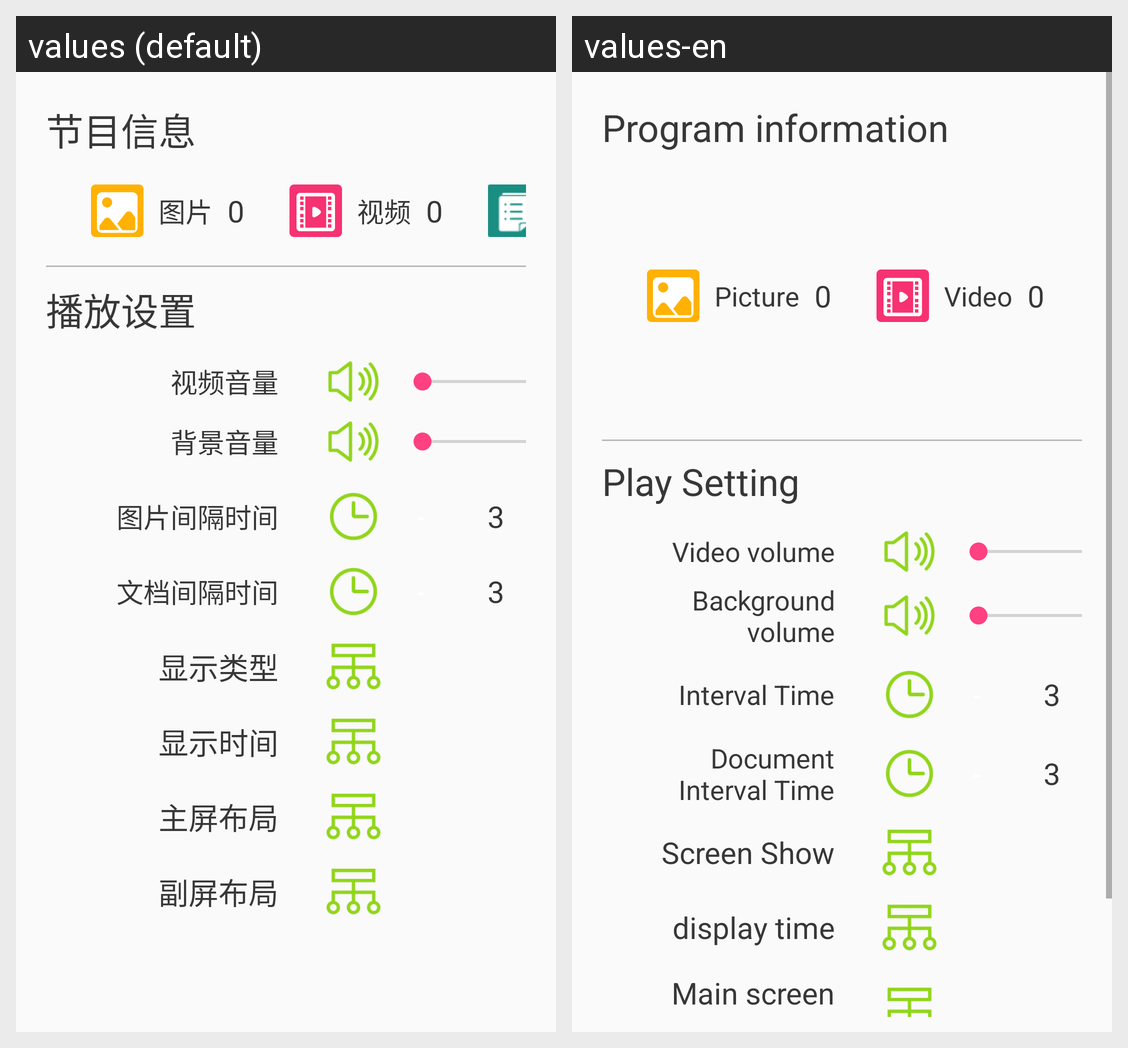

This grid shows one Android layout under two languages. Give, for every string resource on the screen, its name, the default text and each shown locale's text.
Android screen res/layout/fragment_single_work_setting.xml rendered under 2 locales, left to right: values (default), values-en. Device: Nexus 5 (rendered at 1080×1920; each locale shown at half size, 540×960, under a caption strip naming it); theme AppTheme.
Strings drawn on this screen, with the default value and each locale's value (text and hints the layout hard-codes, and strings that could not be matched under every locale, appear in the picture but are not listed):

program_info
  values: 节目信息
  values-en: Program information

pic
  values: 图片
  values-en: Picture

video
  values: 视频
  values-en: Video

play_set
  values: 播放设置
  values-en: Play Setting

videovoice_num
  values: 视频音量
  values-en: Video volume

videoback_num
  values: 背景音量
  values-en: Background volume

pic_distance
  values: 图片间隔时间
  values-en: Interval Time

wps_distance
  values: 文档间隔时间
  values-en: Document Interval Time

screen_show
  values: 显示类型
  values-en: Screen Show

show_time
  values: 显示时间
  values-en: display time

layout_chooice
  values: 主屏布局
  values-en: Main screen layout
